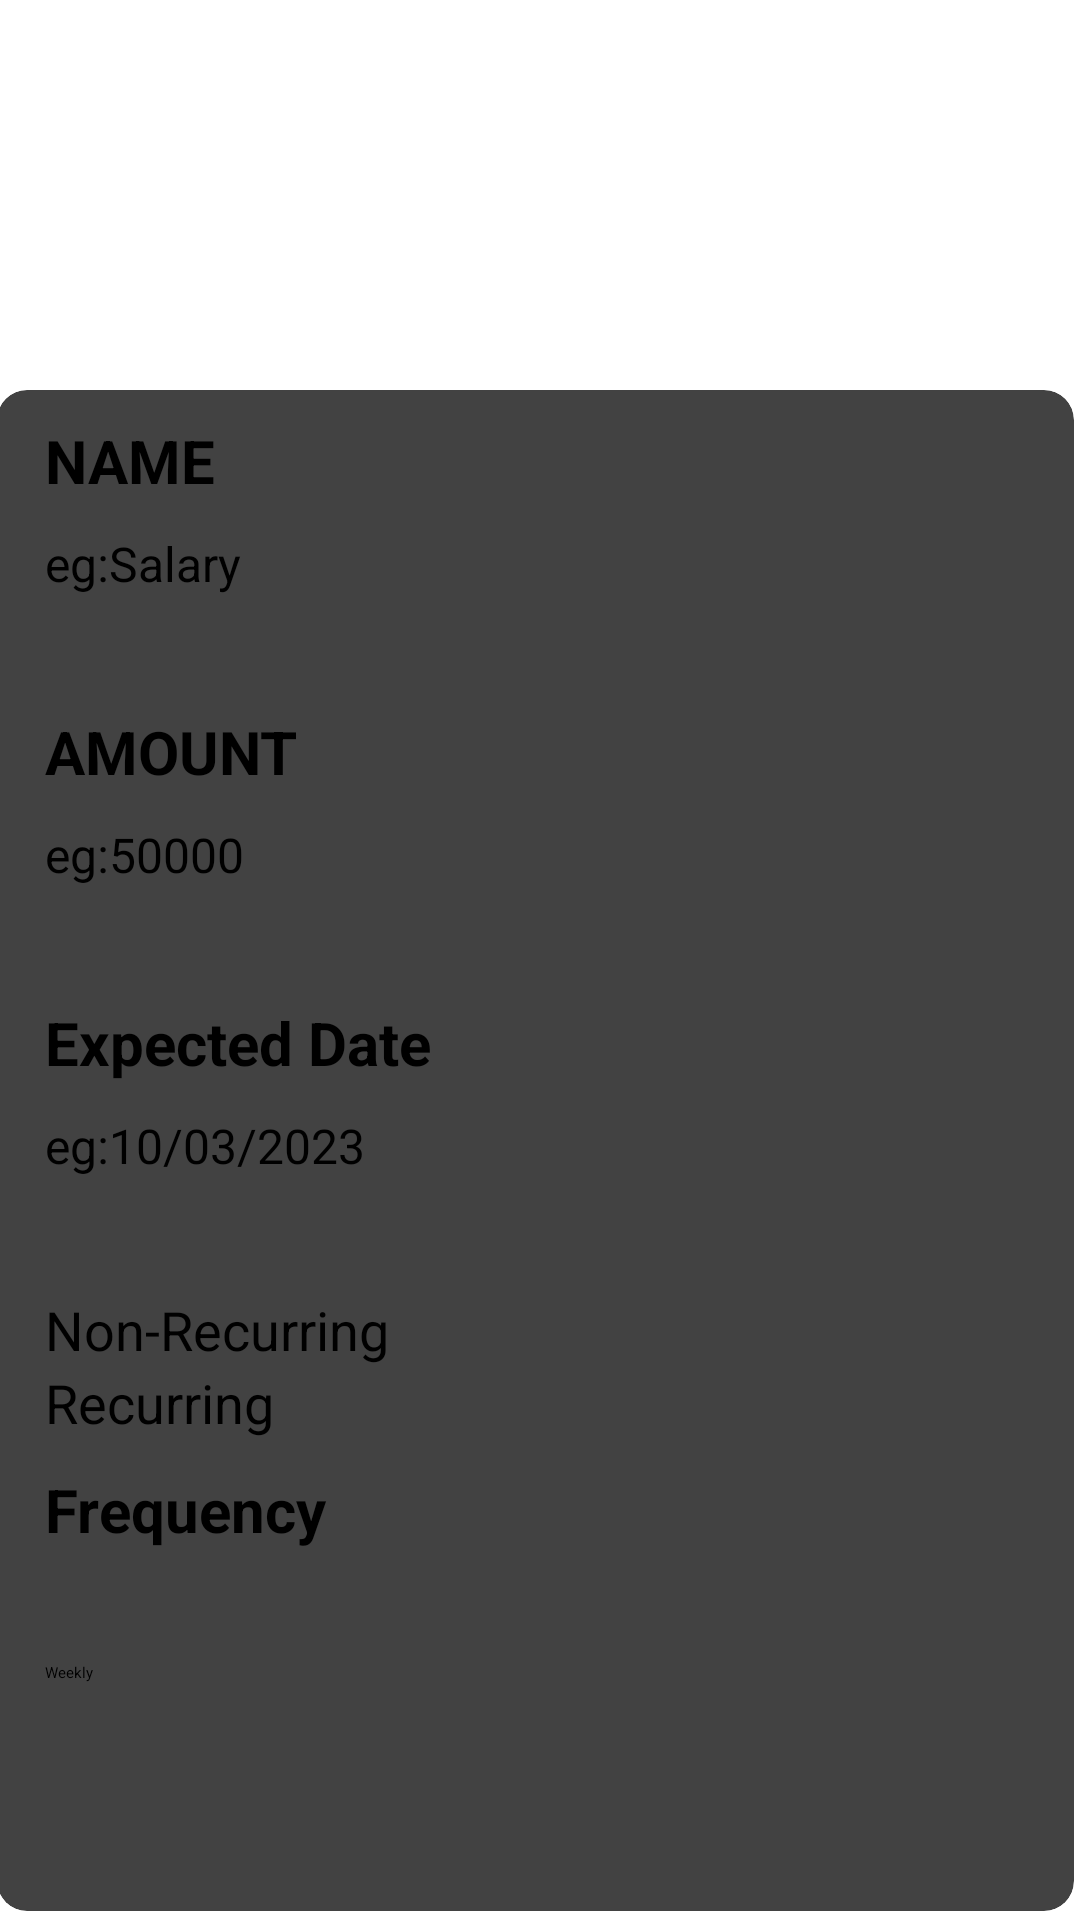

Produce the Android XML layout that renders to this screen, including the resource entries it uses.
<!-- AndroidManifest.xml: application theme Theme.BottomNav -->
<!-- res/layout/activity_add_income.xml -->
<?xml version="1.0" encoding="utf-8"?>
<androidx.constraintlayout.widget.ConstraintLayout xmlns:android="http://schemas.android.com/apk/res/android"
    xmlns:app="http://schemas.android.com/apk/res-auto"
    xmlns:tools="http://schemas.android.com/tools"
    android:layout_width="match_parent"
    android:layout_height="match_parent"
    tools:context=".addIncome">

    <androidx.constraintlayout.widget.ConstraintLayout
        android:id="@+id/topView"
        android:layout_width="match_parent"
        android:layout_height="350dp"
        android:background="@drawable/top_box"
        app:layout_constraintEnd_toEndOf="parent"
        app:layout_constraintHorizontal_bias="1.0"
        app:layout_constraintStart_toStartOf="parent"
        app:layout_constraintTop_toTopOf="parent" />

    <androidx.cardview.widget.CardView
        android:id="@+id/incomeForm"
        android:layout_width="385dp"
        android:layout_height="543dp"
        android:layout_marginTop="112dp"
        app:cardCornerRadius="10dp"
        app:cardElevation="10dp"
        app:cardUseCompatPadding="true"
        app:layout_constraintEnd_toEndOf="parent"
        app:layout_constraintHorizontal_bias="0.578"
        app:layout_constraintStart_toStartOf="parent"
        app:layout_constraintTop_toTopOf="parent">

        <LinearLayout
            android:layout_width="match_parent"
            android:layout_height="match_parent"
            android:orientation="vertical">

            <TextView
                android:id="@+id/tvIncName"
                android:layout_width="match_parent"
                android:layout_height="wrap_content"
                android:layout_marginLeft="16dp"
                android:layout_marginTop="10dp"
                android:layout_marginRight="16dp"
                android:text="@string/incomeName"
                android:textAllCaps="true"
                android:textSize="20sp"
                android:textStyle="bold" />

            <EditText
                android:id="@+id/incNameValue"
                android:layout_width="match_parent"
                android:layout_height="50dp"
                android:layout_marginLeft="16dp"
                android:layout_marginTop="10dp"
                android:layout_marginRight="16dp"
                android:ems="10"
                android:inputType="textPersonName"
                android:text="eg:Salary"
                android:textSize="16sp" />

            <TextView
                android:id="@+id/tvincAmount"
                android:layout_width="match_parent"
                android:layout_height="wrap_content"
                android:layout_marginLeft="16dp"
                android:layout_marginTop="10dp"
                android:layout_marginRight="16dp"
                android:text="@string/incomeAmount"
                android:textAllCaps="true"
                android:textSize="20sp"
                android:textStyle="bold" />

            <EditText
                android:id="@+id/incAmountValue"
                android:layout_width="match_parent"
                android:layout_height="50dp"
                android:layout_marginLeft="16dp"
                android:layout_marginTop="10dp"
                android:layout_marginRight="16dp"
                android:ems="10"
                android:inputType="numberDecimal"
                android:text="eg:50000"
                android:textSize="16sp" />

            <TextView
                android:id="@+id/tvincDate"
                android:layout_width="match_parent"
                android:layout_height="wrap_content"
                android:layout_marginLeft="16dp"
                android:layout_marginTop="10dp"
                android:layout_marginRight="16dp"
                android:text="@string/date"
                android:textSize="20sp"
                android:textStyle="bold" />

            <EditText
                android:id="@+id/incDateValue"
                android:layout_width="match_parent"
                android:layout_height="50dp"
                android:layout_marginLeft="16dp"
                android:layout_marginTop="10dp"
                android:layout_marginRight="16dp"
                android:ems="10"
                android:inputType="date"
                android:text="eg:10/03/2023"
                android:textSize="16sp" />

            <RadioGroup
                android:layout_width="match_parent"
                android:layout_height="wrap_content"
                android:layout_marginLeft="16dp"
                android:layout_marginTop="10dp"
                android:layout_marginRight="16dp">

                <RadioButton
                    android:id="@+id/nonrecurring"
                    android:layout_width="match_parent"
                    android:layout_height="wrap_content"
                    android:text="Non-Recurring"
                    android:textSize="18sp" />

                <RadioButton
                    android:id="@+id/recurring"
                    android:layout_width="match_parent"
                    android:layout_height="wrap_content"
                    android:text="Recurring"
                    android:textSize="18sp" />
            </RadioGroup>

            <TextView
                android:id="@+id/tvincFrequancy"
                android:layout_width="match_parent"
                android:layout_height="wrap_content"
                android:layout_marginLeft="16dp"
                android:layout_marginTop="10dp"
                android:layout_marginRight="16dp"
                android:text="@string/often"
                android:textSize="20sp"
                android:textStyle="bold" />

            <Spinner
                android:id="@+id/spinner"
                android:layout_width="match_parent"
                android:layout_height="50dp"
                android:layout_marginLeft="16dp"
                android:layout_marginTop="16dp"
                android:layout_marginRight="16dp"
                android:entries="@array/frequency" />

        </LinearLayout>

    </androidx.cardview.widget.CardView>

    <Button
        android:id="@+id/clear"
        android:layout_width="150dp"
        android:layout_height="45dp"
        android:layout_marginLeft="24dp"
        android:layout_marginTop="20dp"
        android:backgroundTint="@color/design_default_color_error"
        android:text="@string/clear"
        android:textSize="20sp"
        app:layout_constraintEnd_toEndOf="parent"
        app:layout_constraintHorizontal_bias="0.072"
        app:layout_constraintStart_toStartOf="parent"
        app:layout_constraintTop_toBottomOf="@+id/incomeForm" />

    <Button
        android:id="@+id/confirm"
        android:layout_width="150dp"
        android:layout_height="wrap_content"
        android:layout_marginRight="24dp"
        android:layout_marginTop="20dp"
        android:textSize="20sp"
        android:text="@string/confirm"
        app:layout_constraintEnd_toEndOf="parent"
        app:layout_constraintHorizontal_bias="0.659"
        app:layout_constraintStart_toEndOf="@+id/clear"
        app:layout_constraintTop_toBottomOf="@+id/incomeForm" />
</androidx.constraintlayout.widget.ConstraintLayout>
<!-- resources referenced by this layout -->
<resources>
  <string-array name="frequency">
          <item>Weekly</item>
          <item>Monthly</item>
          <item>Year</item>
      </string-array>
  <string name="clear">CLEAR</string>
  <string name="confirm">CONFIRM</string>
  <string name="date">Expected Date</string>
  <string name="incomeAmount">Amount</string>
  <string name="incomeName">Name</string>
  <string name="often">Frequency</string>
</resources>
